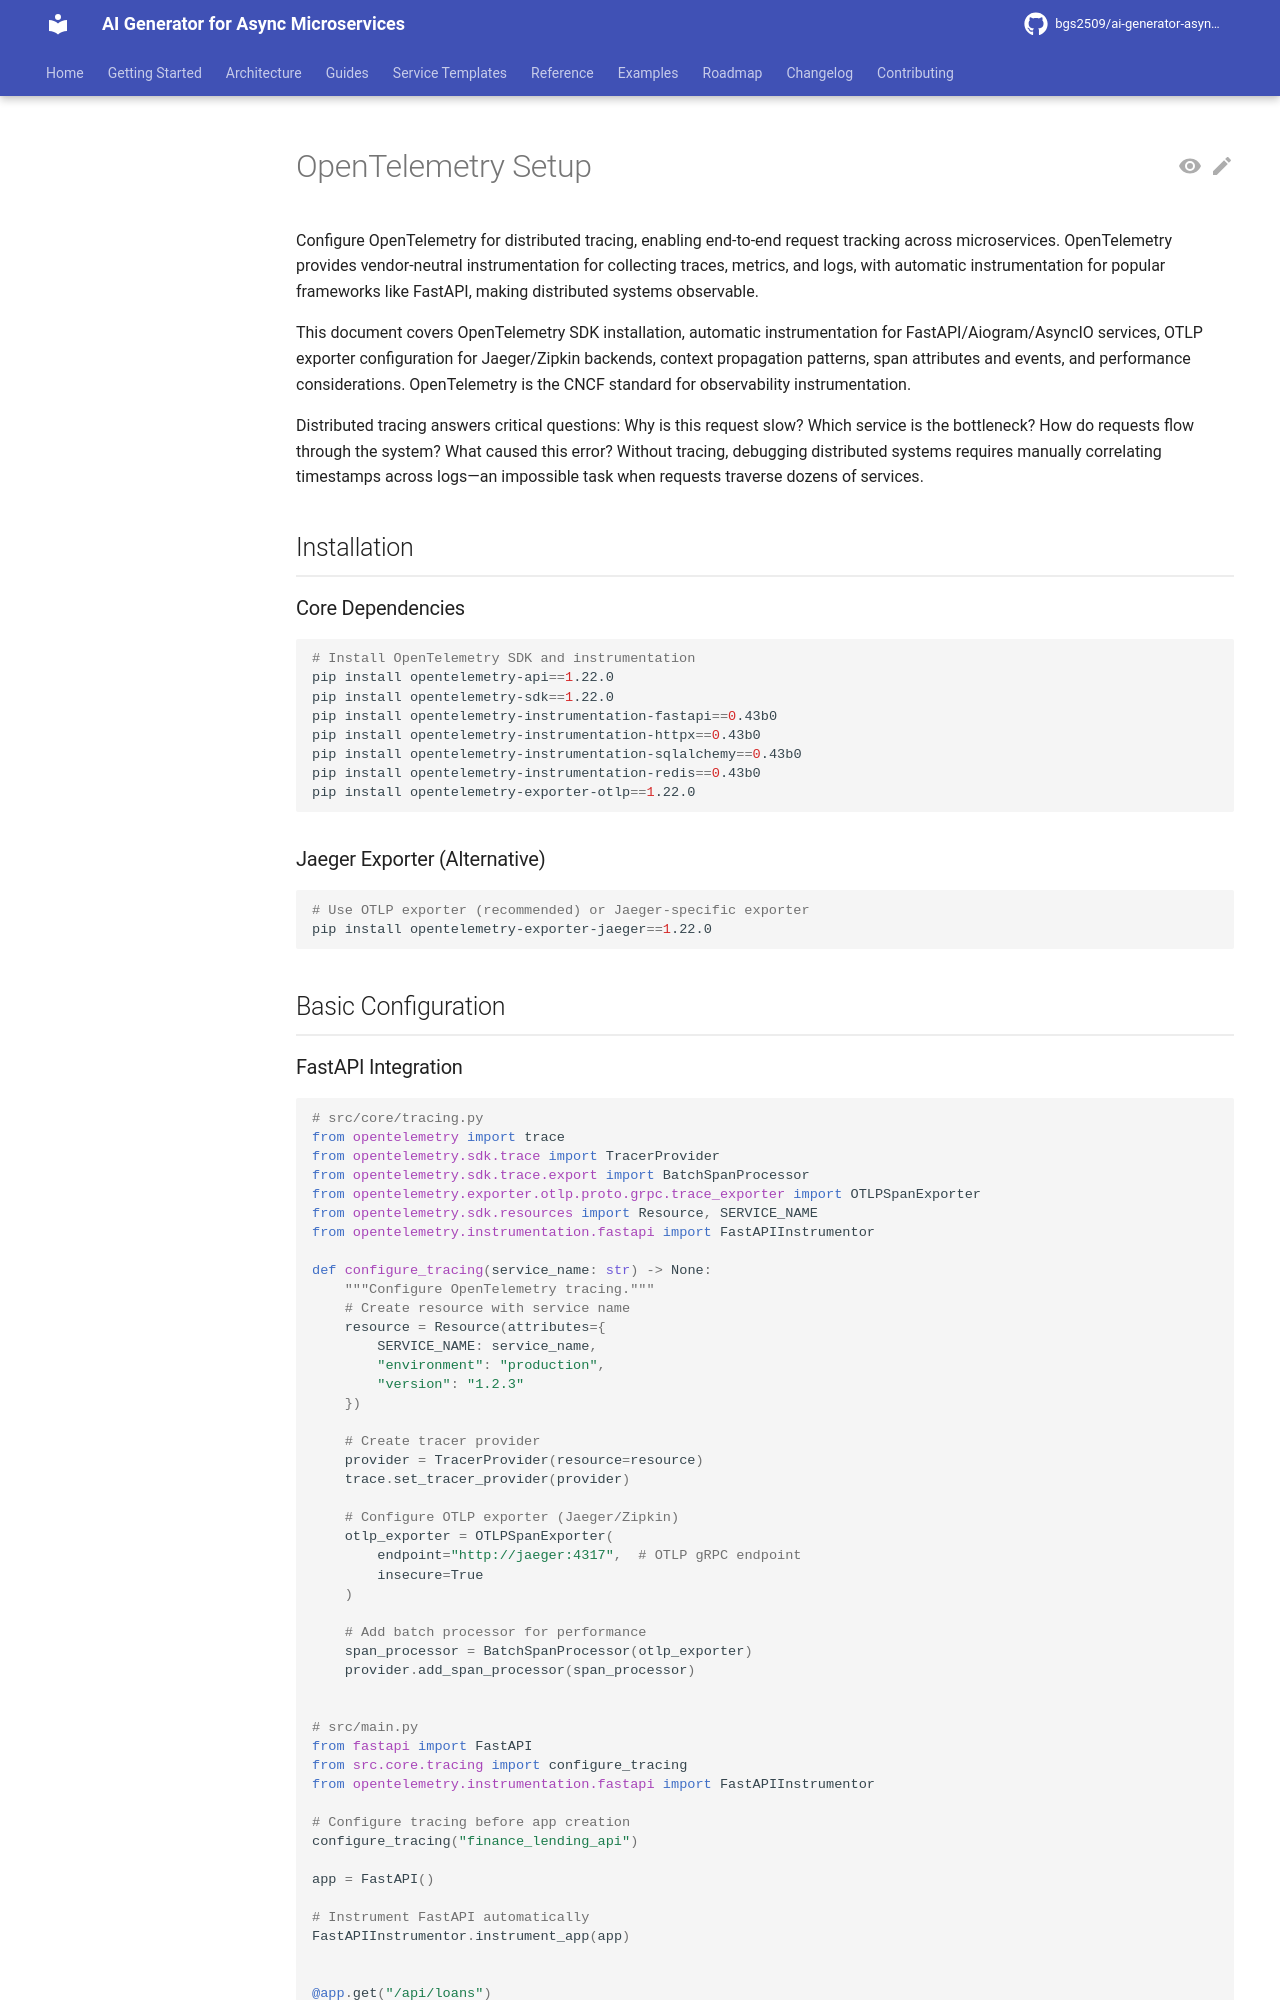

repository: bgs2509/ai-generator-asyncmicroservices · page: atomic/observability/tracing/opentelemetry-setup/index.html · generator: mkdocs

# OpenTelemetry Setup

Configure OpenTelemetry for distributed tracing, enabling end-to-end request tracking across microservices. OpenTelemetry provides vendor-neutral instrumentation for collecting traces, metrics, and logs, with automatic instrumentation for popular frameworks like FastAPI, making distributed systems observable.

This document covers OpenTelemetry SDK installation, automatic instrumentation for FastAPI/Aiogram/AsyncIO services, OTLP exporter configuration for Jaeger/Zipkin backends, context propagation patterns, span attributes and events, and performance considerations. OpenTelemetry is the CNCF standard for observability instrumentation.

Distributed tracing answers critical questions: Why is this request slow? Which service is the bottleneck? How do requests flow through the system? What caused this error? Without tracing, debugging distributed systems requires manually correlating timestamps across logs—an impossible task when requests traverse dozens of services.

## Installation

### Core Dependencies

```bash
# Install OpenTelemetry SDK and instrumentation
pip install opentelemetry-api==1.22.0
pip install opentelemetry-sdk==1.22.0
pip install opentelemetry-instrumentation-fastapi==0.43b0
pip install opentelemetry-instrumentation-httpx==0.43b0
pip install opentelemetry-instrumentation-sqlalchemy==0.43b0
pip install opentelemetry-instrumentation-redis==0.43b0
pip install opentelemetry-exporter-otlp==1.22.0
```

### Jaeger Exporter (Alternative)

```bash
# Use OTLP exporter (recommended) or Jaeger-specific exporter
pip install opentelemetry-exporter-jaeger==1.22.0
```

## Basic Configuration
